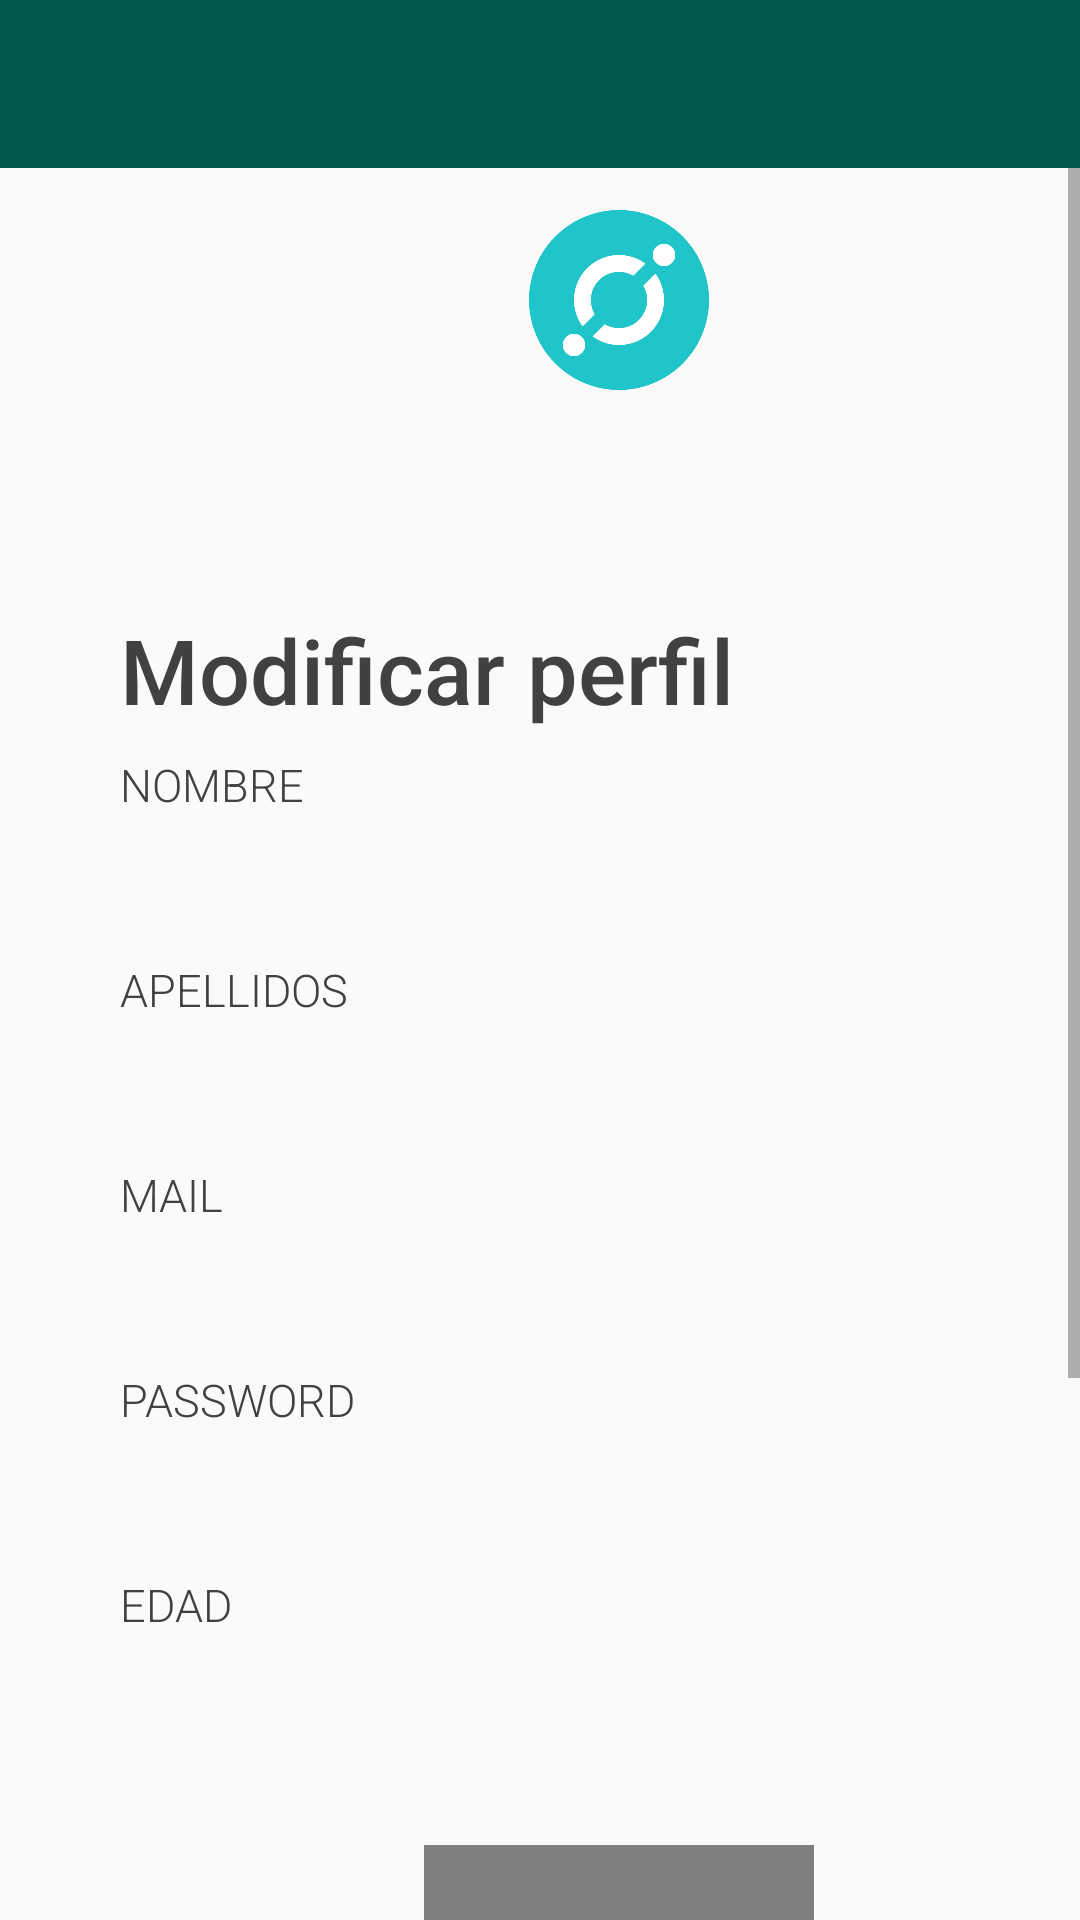

Write the Android layout XML for this screen, with the resource values it uses.
<!-- AndroidManifest.xml: application theme AppTheme_NoActionBar -->
<!-- res/layout/activity_perfil.xml -->
<?xml version="1.0" encoding="utf-8"?>
<androidx.drawerlayout.widget.DrawerLayout xmlns:android="http://schemas.android.com/apk/res/android"
    xmlns:app="http://schemas.android.com/apk/res-auto"
    xmlns:tools="http://schemas.android.com/tools"
    android:id="@+id/drawer_perfil"
    android:layout_width="match_parent"
    android:layout_height="match_parent"
    tools:context=".Activities.PerfilActivity">

    <ScrollView
        android:layout_width="match_parent"
        android:layout_height="match_parent"
        android:animateLayoutChanges="true">

        <RelativeLayout
            android:layout_width="333dp"
            android:layout_height="675dp"
            android:layout_centerInParent="true"
            android:layout_marginLeft="40dp"
            android:layout_marginRight="40dp">

            <ImageView
                android:id="@+id/modify_imagen_logo"
                android:layout_width="60dp"
                android:layout_height="200dp"
                android:layout_centerHorizontal="true"
                android:adjustViewBounds="true"
                android:scaleType="fitCenter"
                android:src="@drawable/icono2" />

            <RelativeLayout
                android:id="@+id/modify_gallery1"
                android:layout_width="wrap_content"
                android:layout_height="wrap_content"
                android:layout_below="@id/modify_imagen_logo">

                <TextView
                    android:id="@+id/modify_tv_login"
                    android:layout_width="wrap_content"
                    android:layout_height="wrap_content"
                    android:layout_marginTop="3dp"
                    android:fontFamily="sans-serif-medium"
                    android:text="Modificar perfil"
                    android:textColor="@color/gris"
                    android:textSize="30sp" />

                <LinearLayout
                    android:id="@+id/modify_linelay1"
                    android:layout_width="match_parent"
                    android:layout_height="wrap_content"
                    android:layout_below="@id/modify_tv_login"
                    android:orientation="vertical">

                    <LinearLayout
                        android:layout_width="match_parent"
                        android:layout_height="wrap_content"
                        android:orientation="vertical">

                        <TextView
                            android:layout_width="wrap_content"
                            android:layout_height="wrap_content"
                            android:layout_marginTop="8dp"
                            android:fontFamily="sans-serif-light"
                            android:text="Nombre"
                            android:textAllCaps="true"
                            android:textColor="@color/gris"
                            android:textSize="15sp" />

                        <EditText
                            android:id="@+id/modify_nombre"
                            android:layout_width="match_parent"
                            android:layout_height="35dp"
                            android:layout_marginTop="5dp"
                            android:background="@drawable/et_bg"
                            android:fontFamily="sans-serif-light"
                            android:paddingLeft="15dp"
                            android:paddingRight="15dp"
                            android:textColor="@color/gris"
                            android:textSize="12sp" />
                        <TextView
                            android:layout_width="wrap_content"
                            android:layout_height="wrap_content"
                            android:layout_marginTop="8dp"
                            android:fontFamily="sans-serif-light"
                            android:text="apellidos"
                            android:textAllCaps="true"
                            android:textColor="@color/gris"
                            android:textSize="15sp" />

                        <EditText
                            android:id="@+id/modify_apellido"
                            android:layout_width="match_parent"
                            android:layout_height="35dp"
                            android:layout_marginTop="5dp"
                            android:background="@drawable/et_bg"
                            android:fontFamily="sans-serif-light"
                            android:paddingLeft="15dp"
                            android:paddingRight="15dp"
                            android:textColor="@color/gris"
                            android:textSize="12sp" />
                        <TextView
                            android:layout_width="wrap_content"
                            android:layout_height="wrap_content"
                            android:layout_marginTop="8dp"
                            android:fontFamily="sans-serif-light"
                            android:text="Mail"
                            android:textAllCaps="true"
                            android:textColor="@color/gris"
                            android:textSize="15sp" />

                        <EditText
                            android:id="@+id/modify_email"
                            android:layout_width="match_parent"
                            android:layout_height="35dp"
                            android:layout_marginTop="5dp"
                            android:background="@drawable/et_bg"
                            android:fontFamily="sans-serif-light"
                            android:paddingLeft="15dp"
                            android:paddingRight="15dp"
                            android:textColor="@color/gris"
                            android:textSize="12sp" />

                        <TextView
                            android:layout_width="wrap_content"
                            android:layout_height="wrap_content"
                            android:layout_marginTop="8dp"
                            android:fontFamily="sans-serif-light"
                            android:text="Password"
                            android:textAllCaps="true"
                            android:textColor="@color/gris"
                            android:textSize="15sp" />

                        <EditText
                            android:id="@+id/modify_input_password"
                            android:layout_width="match_parent"
                            android:layout_height="35dp"
                            android:layout_marginTop="5dp"
                            android:background="@drawable/et_bg"
                            android:fontFamily="sans-serif-light"
                            android:inputType="textPassword"
                            android:paddingLeft="15dp"
                            android:paddingRight="15dp"
                            android:textColor="@color/gris"
                            android:textSize="12sp" />

                        <TextView
                            android:layout_width="wrap_content"
                            android:layout_height="wrap_content"
                            android:layout_marginTop="8dp"
                            android:fontFamily="sans-serif-light"
                            android:text="edad"
                            android:textAllCaps="true"
                            android:textColor="@color/gris"
                            android:textSize="15sp" />

                        <EditText
                            android:id="@+id/modify_edad"
                            android:layout_width="match_parent"
                            android:layout_height="35dp"
                            android:layout_marginTop="5dp"
                            android:background="@drawable/et_bg"
                            android:fontFamily="sans-serif-light"
                            android:paddingLeft="15dp"
                            android:paddingRight="15dp"
                            android:textColor="@color/gris"
                            android:textSize="12sp" />

                    </LinearLayout>

                    <de.hdodenhof.circleimageview.CircleImageView
                        android:id="@+id/modify_profile_image"
                        android:layout_width="130dp"
                        android:layout_height="130dp"
                        android:src="@drawable/profile"
                        app:civ_border_color="#FF000000"
                        app:civ_border_width="2dp"
                        android:layout_gravity="center"
                        android:layout_marginTop="30dp"/>

                    <TextView
                        android:id="@+id/modify_image_profile_btn"
                        android:layout_width="wrap_content"
                        android:layout_height="wrap_content"
                        android:text="Cambiar foto de perfil"
                        android:layout_below="@id/sign_profile_image_crear"
                        android:layout_centerHorizontal="true"
                        android:layout_gravity="center"
                        android:layout_marginTop="10dp"/>

                    <Button
                        android:id="@+id/modify_btn"
                        android:layout_width="match_parent"
                        android:layout_height="wrap_content"
                        android:layout_centerHorizontal="true"
                        android:layout_marginTop="50dp"
                        android:layout_marginBottom="20dp"
                        android:background="@drawable/btn_tbg"
                        android:fontFamily="sans-serif-medium"
                        android:paddingLeft="50dp"
                        android:paddingRight="50dp"
                        android:text="Register"
                        android:textAllCaps="true"
                        android:textColor="@color/white"
                        android:textSize="16sp" />
                </LinearLayout>

            </RelativeLayout>
        </RelativeLayout>
    </ScrollView>




    <include
        android:layout_height="match_parent"
        android:layout_width="match_parent"
        layout="@layout/drawer_toolbar"/>

    <com.google.android.material.navigation.NavigationView
        android:layout_width="match_parent"
        android:layout_height="match_parent"
        android:id="@+id/nav_view_perfil"
        app:menu="@menu/drawer_menu"
        app:headerLayout="@layout/drawer_header"
        android:fitsSystemWindows="true"
        android:layout_gravity="start"/>

</androidx.drawerlayout.widget.DrawerLayout>
<!-- res/layout/drawer_toolbar.xml (included above) -->
<?xml version="1.0" encoding="utf-8"?>
<LinearLayout xmlns:android="http://schemas.android.com/apk/res/android"
    xmlns:app="http://schemas.android.com/apk/res-auto"
    android:orientation="vertical"
    android:layout_width="match_parent"
    android:layout_height="match_parent">

    <androidx.appcompat.widget.Toolbar
        android:id="@+id/toolbar"
        android:layout_width="match_parent"
        android:layout_height="?attr/actionBarSize"
        android:background="@color/colorPrimaryDark"
        android:theme="@style/ThemeOverlay.AppCompat.Dark"/>

</LinearLayout>
<!-- res/layout/drawer_header.xml (included above) -->
<?xml version="1.0" encoding="utf-8"?>
<androidx.constraintlayout.widget.ConstraintLayout xmlns:android="http://schemas.android.com/apk/res/android"
    xmlns:app="http://schemas.android.com/apk/res-auto"
    xmlns:tools="http://schemas.android.com/tools"
    android:layout_width="match_parent"
    android:layout_height="170dp"
    android:background="@color/colorPrimaryDark">

    <de.hdodenhof.circleimageview.CircleImageView
        android:id="@+id/profile_image"
        android:layout_width="96dp"
        android:layout_height="96dp"
        android:layout_marginStart="18dp"
        android:layout_marginBottom="5dp"
        android:src="@drawable/profile"
        app:civ_border_color="#FF000000"
        app:civ_border_width="2dp"
        app:layout_constraintBottom_toTopOf="@+id/logged_user"
        app:layout_constraintStart_toStartOf="parent"
        tools:ignore="MissingConstraints" />

    <TextView
        android:id="@+id/logged_user"
        android:layout_width="wrap_content"
        android:layout_height="wrap_content"
        android:layout_gravity="bottom"
        android:layout_marginStart="18dp"
        android:layout_marginBottom="16dp"
        android:text="Cliente"
        android:textAppearance="@style/TextAppearance.AppCompat.Large"
        android:textColor="#FFF"
        android:textStyle="italic"
        app:layout_constraintBottom_toBottomOf="parent"
        app:layout_constraintStart_toStartOf="parent" />

</androidx.constraintlayout.widget.ConstraintLayout>
<!-- resources referenced by this layout -->
<resources>
  <color name="colorPrimaryDark">#00574B</color>
  <color name="gris">#414141</color>
  <color name="white">#ffffff</color>
  <!-- drawable btn_tbg (drawable) -->
  <shape xmlns:android="http://schemas.android.com/apk/res/android"
      android:shape="rectangle"
      >
  
      <corners
          android:topRightRadius="5dp"
          android:bottomLeftRadius="5dp"
          android:bottomRightRadius="5dp"
          android:topLeftRadius="5dp"/>
  
  
      <solid
          android:color="@color/gris2"/>
  
  </shape>
  <!-- drawable icono2: png bitmap (drawable, 30334 bytes) -->
  <style name="AppTheme_NoActionBar" parent="Theme.AppCompat.Light.NoActionBar">
          
          <item name="colorPrimary">@color/colorPrimary</item>
          <item name="colorPrimaryDark">@color/colorPrimaryDark</item>
          <item name="colorAccent">@color/colorAccent</item>
      </style>
  <color name="gris2">#B9414141</color>
  <color name="colorPrimary">#4ECABB</color>
  <color name="colorAccent">#B9414141</color>
</resources>
